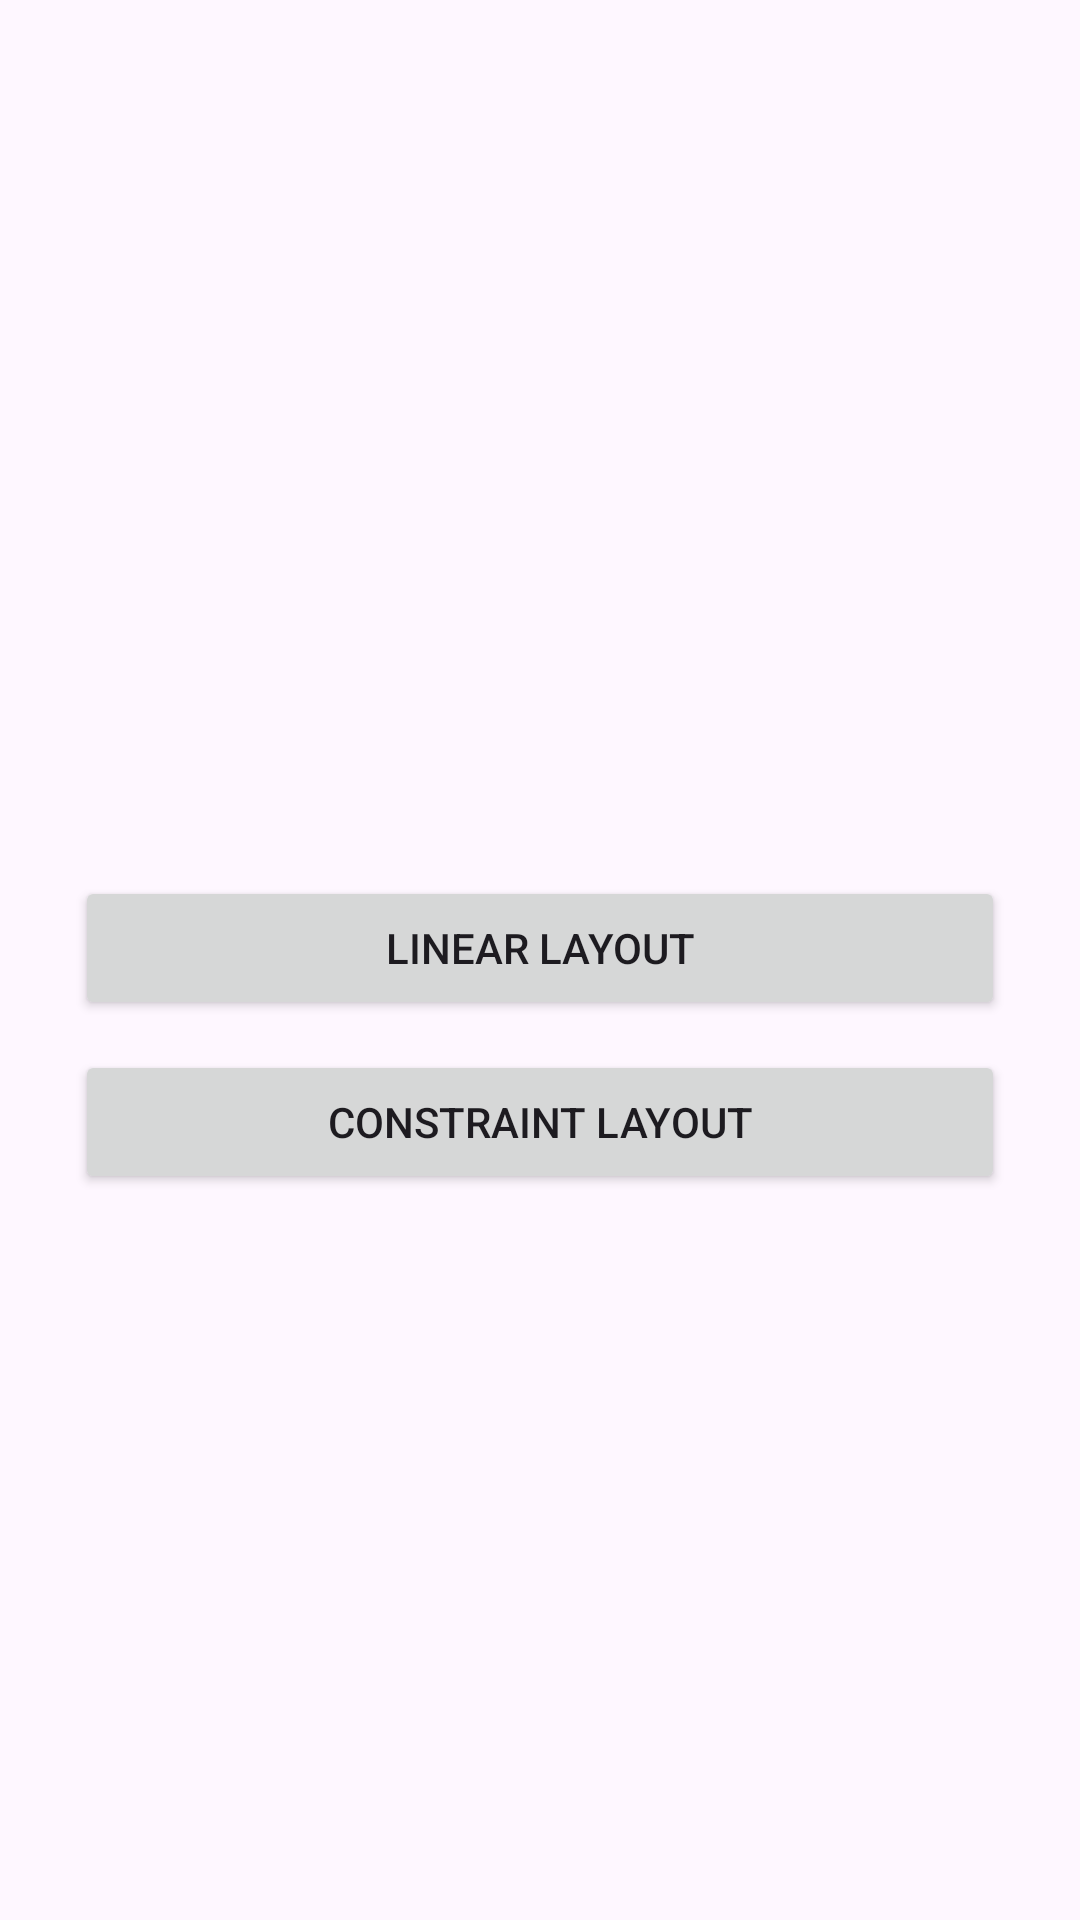

Here is an Android app screen rendered from its layout file. Give the layout XML and the strings, colors and styles it references.
<!-- AndroidManifest.xml: application theme Theme.Basic_Widget -->
<!-- res/layout/activity_view_group.xml -->
<?xml version="1.0" encoding="utf-8"?>
<LinearLayout xmlns:android="http://schemas.android.com/apk/res/android"
    xmlns:app="http://schemas.android.com/apk/res-auto"
    xmlns:tools="http://schemas.android.com/tools"
    android:id="@+id/main"
    android:layout_width="match_parent"
    android:layout_height="match_parent"
    android:orientation="vertical"
    android:paddingTop="50dp"
    android:paddingHorizontal="25dp"
    android:gravity="center_vertical"
    tools:context=".presentation.view.view_and_view_group.ActivityViewGroup">

    <Button
        android:id="@+id/to_linear_layout"
        android:layout_width="match_parent"
        android:layout_height="wrap_content"
        android:layout_marginBottom="5dp"
        android:text="@string/linear_layout"/>

    <Button
        android:id="@+id/to_constraint_layout"
        android:layout_width="match_parent"
        android:layout_height="wrap_content"
        android:layout_marginTop="5dp"
        android:text="@string/constraint_layout"/>

</LinearLayout>
<!-- resources referenced by this layout -->
<resources>
  <string name="constraint_layout">Constraint Layout</string>
  <string name="linear_layout">Linear Layout</string>
  <style name="Theme.Basic_Widget" parent="Base.Theme.Basic_Widget" />
  <style name="Base.Theme.Basic_Widget" parent="Theme.Material3.DayNight">
          
          
  
          
          
          <item name="colorPrimary">@color/gray</item>
          <item name="colorOnPrimary">@color/white</item>
  
          
          <item name="colorSecondary">@color/green_light</item>
          <item name="colorOnSecondary">@color/black</item>
  
          
      </style>
  <!-- not gathered from this repository: default colours our renderer supplied (Android Studio template values) -->
  <color name="black">#FF000000</color>
  <color name="white">#FFFFFFFF</color>
</resources>
